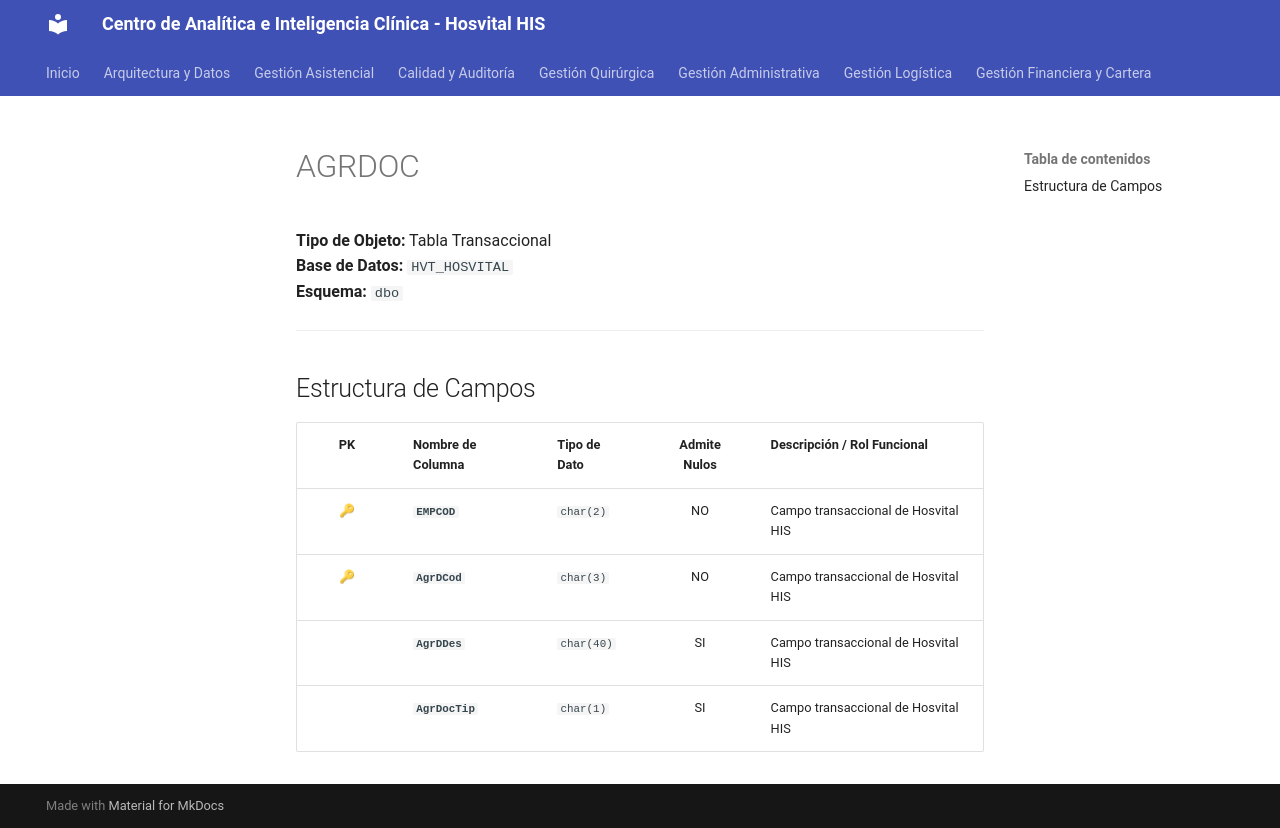

repository: SoporteSaludtech/superset-docs · page: diccionario-general/AGRDOC/index.html · generator: mkdocs

# AGRDOC

**Tipo de Objeto:** Tabla Transaccional  
**Base de Datos:** `HVT_HOSVITAL`  
**Esquema:** `dbo`

---

## Estructura de Campos

| PK | Nombre de Columna | Tipo de Dato | Admite Nulos | Descripción / Rol Funcional |
| :-: | :--- | :--- | :-: | :--- |
| 🔑 | **`EMPCOD`** | `char(2)` | NO | Campo transaccional de Hosvital HIS |
| 🔑 | **`AgrDCod`** | `char(3)` | NO | Campo transaccional de Hosvital HIS |
|  | **`AgrDDes`** | `char(40)` | SI | Campo transaccional de Hosvital HIS |
|  | **`AgrDocTip`** | `char(1)` | SI | Campo transaccional de Hosvital HIS |
